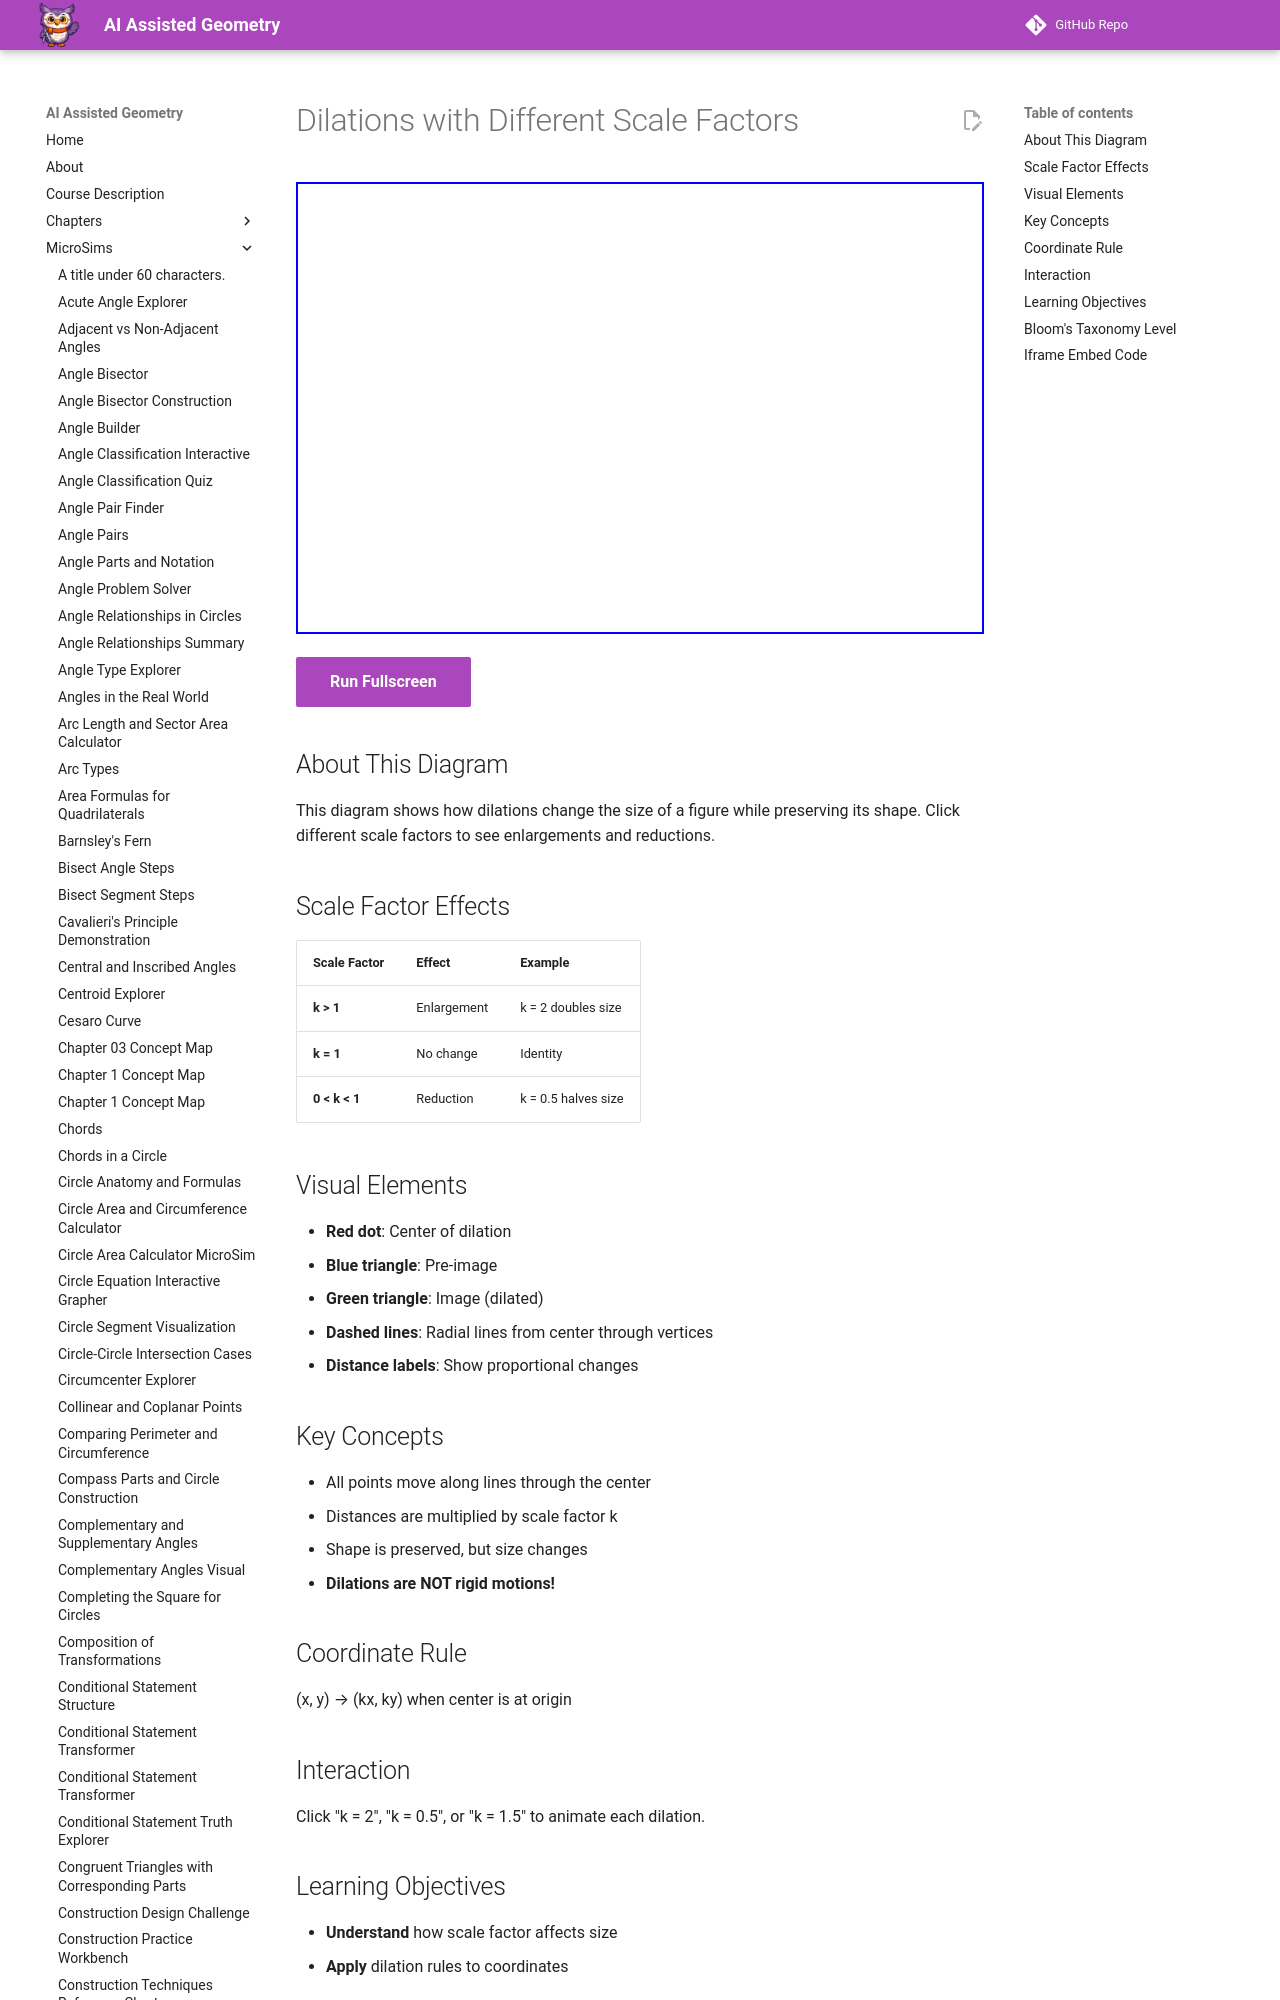

repository: dmccreary/geometry-course · page: sims/dilation-scale-factors/index.html · generator: mkdocs

---
title: Dilations with Different Scale Factors
description: Interactive diagram showing enlargements and reductions through dilations with various scale factors.
image: /sims/dilation-scale-factors/dilation-scale-factors.png
og:image: /sims/dilation-scale-factors/dilation-scale-factors.png
twitter:image: /sims/dilation-scale-factors/dilation-scale-factors.png
social:
   cards: false
quality_score: 85
---

# Dilations with Different Scale Factors

<iframe src="main.html" height="452px" width="100%" scrolling="no"></iframe>

[Run Fullscreen](./main.html){ .md-button .md-button--primary }
